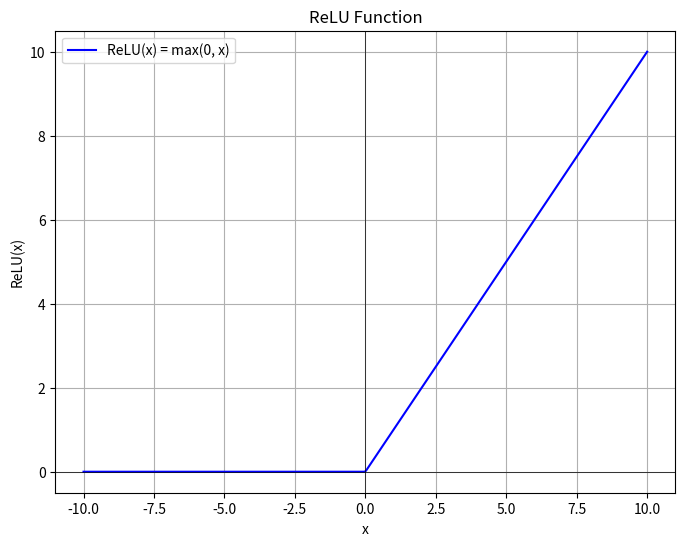

Write the Python code that produced this figure.
import numpy as np
import matplotlib.pyplot as plt
import os

# Define the ReLU function
def relu(x):
    return np.maximum(0, x)

# Generate a range of values
x = np.linspace(-10, 10, 400)
y = relu(x)

# Create the plot
plt.figure(figsize=(8, 6))
plt.plot(x, y, label='ReLU(x) = max(0, x)', color='blue')
plt.title('ReLU Function')
plt.xlabel('x')
plt.ylabel('ReLU(x)')
plt.axhline(0, color='black', linewidth=0.5)
plt.axvline(0, color='black', linewidth=0.5)
plt.grid(True)
plt.legend()

# Get the current working directory
current_folder = os.getcwd()

# Save the plot as an image file in the current folder
file_path = os.path.join(current_folder, 'relu_function.png')
plt.savefig(file_path)

print(f"Plot saved as {file_path}")

# Optionally show the plot
# plt.show()
